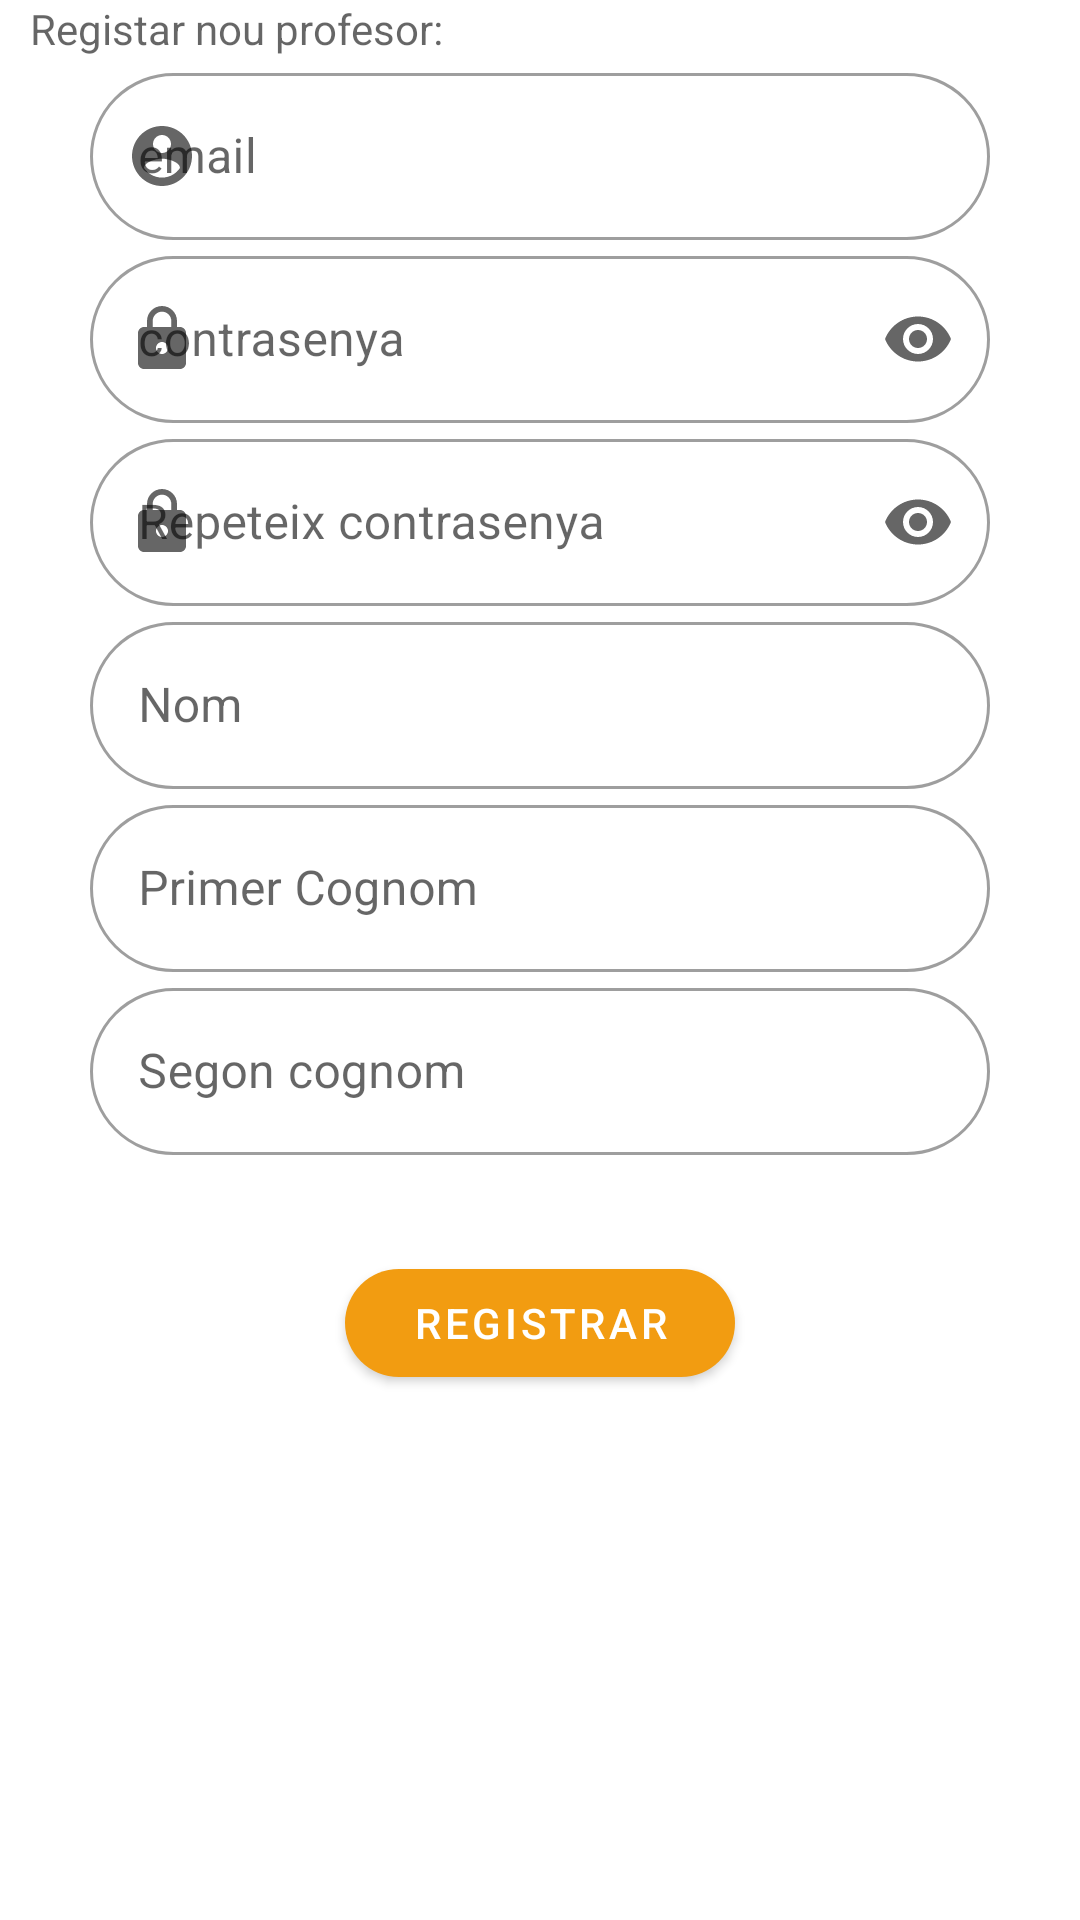

Produce the Android XML layout that renders to this screen, including the resource entries it uses.
<!-- AndroidManifest.xml: application theme Theme.SchoolQuest_UserAdmin -->
<!-- res/layout/activity_professor.xml -->
<?xml version="1.0" encoding="utf-8"?>
<androidx.constraintlayout.widget.ConstraintLayout xmlns:android="http://schemas.android.com/apk/res/android"
    xmlns:app="http://schemas.android.com/apk/res-auto"
    xmlns:tools="http://schemas.android.com/tools"
    android:layout_width="match_parent"
    android:layout_height="match_parent"
    tools:context=".Professor">

    <LinearLayout
        android:layout_width="match_parent"
        android:layout_height="match_parent"
        android:orientation="vertical">

        <LinearLayout
            android:layout_marginTop="0dp"
            android:layout_width="match_parent"
            android:layout_height="match_parent"
            android:orientation="vertical">

            <TextView
                android:layout_width="wrap_content"
                android:layout_height="wrap_content"
                android:hint="Registar nou profesor:"
                android:layout_marginLeft="10dp"
                android:backgroundTint="@color/BlueDark">

            </TextView>

            <com.google.android.material.textfield.TextInputLayout
                android:id="@+id/emailLayoutP"
                android:layout_width="300dp"
                android:layout_height="wrap_content"
                android:hint="@string/email"
                android:layout_gravity="center"
                style="@style/Widget.MaterialComponents.TextInputLayout.OutlinedBox"
                app:startIconDrawable="@drawable/ic_baseline_account_circle_24"
                app:boxCornerRadiusTopStart="30dp"
                app:boxCornerRadiusTopEnd="30dp"
                app:boxCornerRadiusBottomStart="30dp"
                app:boxCornerRadiusBottomEnd="30dp">

                <com.google.android.material.textfield.TextInputEditText
                    android:id="@+id/inputEmailP"
                    android:layout_width="match_parent"
                    android:layout_height="wrap_content"
                    android:inputType="textEmailAddress"

                    />

            </com.google.android.material.textfield.TextInputLayout>

            <com.google.android.material.textfield.TextInputLayout
                android:id="@+id/passwordLayoutP"
                android:layout_width="300dp"
                android:layout_height="wrap_content"
                android:hint="@string/contrasenya"
                android:layout_gravity="center"
                style="@style/Widget.MaterialComponents.TextInputLayout.OutlinedBox"
                app:endIconMode="password_toggle"
                app:startIconDrawable="@drawable/ic_baseline_lock_24"
                app:boxCornerRadiusTopStart="30dp"
                app:boxCornerRadiusTopEnd="30dp"
                app:boxCornerRadiusBottomStart="30dp"
                app:boxCornerRadiusBottomEnd="30dp">

                <com.google.android.material.textfield.TextInputEditText
                    android:id="@+id/inputPasswordP"
                    android:layout_width="match_parent"
                    android:layout_height="wrap_content"
                    android:inputType="textPassword"
                    />

            </com.google.android.material.textfield.TextInputLayout>

            <com.google.android.material.textfield.TextInputLayout
                android:id="@+id/layoutRepeatPasswordP"
                android:layout_width="300dp"
                android:layout_height="wrap_content"
                android:hint="Repeteix contrasenya"
                android:layout_gravity="center"
                style="@style/Widget.MaterialComponents.TextInputLayout.OutlinedBox"
                app:endIconMode="password_toggle"
                app:startIconDrawable="@drawable/ic_baseline_lock_24"
                app:boxCornerRadiusTopStart="30dp"
                app:boxCornerRadiusTopEnd="30dp"
                app:boxCornerRadiusBottomStart="30dp"
                app:boxCornerRadiusBottomEnd="30dp">

                <com.google.android.material.textfield.TextInputEditText
                    android:id="@+id/inputRepeatPasswordP"
                    android:layout_width="match_parent"
                    android:layout_height="wrap_content"
                    android:inputType="textPassword"
                    />

            </com.google.android.material.textfield.TextInputLayout>


            <com.google.android.material.textfield.TextInputLayout
                android:id="@+id/layoutNameP"
                android:layout_width="300dp"
                android:layout_height="wrap_content"
                android:hint="Nom"
                android:layout_gravity="center"
                style="@style/Widget.MaterialComponents.TextInputLayout.OutlinedBox"
                app:boxCornerRadiusTopStart="30dp"
                app:boxCornerRadiusTopEnd="30dp"
                app:boxCornerRadiusBottomStart="30dp"
                app:boxCornerRadiusBottomEnd="30dp">

                <com.google.android.material.textfield.TextInputEditText
                    android:id="@+id/inputNameP"
                    android:layout_width="match_parent"
                    android:layout_height="wrap_content"
                    android:inputType="textPersonName"
                    />

            </com.google.android.material.textfield.TextInputLayout>

            <com.google.android.material.textfield.TextInputLayout
                android:id="@+id/layoutSurname1P"
                android:layout_width="300dp"
                android:layout_height="wrap_content"
                android:hint="Primer Cognom"
                android:layout_gravity="center"
                style="@style/Widget.MaterialComponents.TextInputLayout.OutlinedBox"
                app:boxCornerRadiusTopStart="30dp"
                app:boxCornerRadiusTopEnd="30dp"
                app:boxCornerRadiusBottomStart="30dp"
                app:boxCornerRadiusBottomEnd="30dp"
                app:counterMaxLength="10">

                <com.google.android.material.textfield.TextInputEditText
                    android:id="@+id/inputSurname1P"
                    android:layout_width="match_parent"
                    android:layout_height="wrap_content"
                    android:inputType="textPersonName"
                    />

            </com.google.android.material.textfield.TextInputLayout>

            <com.google.android.material.textfield.TextInputLayout
                android:id="@+id/layoutSurname2P"
                android:layout_width="300dp"
                android:layout_height="wrap_content"
                android:hint="Segon cognom"
                android:layout_gravity="center"
                style="@style/Widget.MaterialComponents.TextInputLayout.OutlinedBox"
                app:boxCornerRadiusTopStart="30dp"
                app:boxCornerRadiusTopEnd="30dp"
                app:boxCornerRadiusBottomStart="30dp"
                app:boxCornerRadiusBottomEnd="30dp">

                <com.google.android.material.textfield.TextInputEditText
                    android:id="@+id/inputSurname2P"
                    android:layout_width="match_parent"
                    android:layout_height="wrap_content"
                    android:inputType="textPersonName"
                    />

            </com.google.android.material.textfield.TextInputLayout>



            <LinearLayout
                android:layout_width="match_parent"
                android:layout_height="match_parent"
                android:orientation="vertical">

                <com.google.android.material.button.MaterialButton
                    android:id="@+id/ButtonResgisterProfessor"
                    style="@style/Widget.MaterialComponents.Button"
                    android:layout_width="130sp"
                    android:layout_height="wrap_content"
                    android:layout_marginTop="32dp"
                    android:layout_gravity="center"
                    android:text="@string/registrar"
                    app:layout_constraintEnd_toEndOf="parent"
                    app:layout_constraintStart_toStartOf="parent"
                    app:cornerRadius="30dp" />



            </LinearLayout>
        </LinearLayout>
    </LinearLayout>

</androidx.constraintlayout.widget.ConstraintLayout>
<!-- resources referenced by this layout -->
<resources>
  <color name="BlueDark">#1B81DB</color>
  <!-- drawable ic_baseline_account_circle_24 (drawable-v24) -->
  <vector android:height="24dp" android:tint="#38A1FE"
      android:viewportHeight="24" android:viewportWidth="24"
      android:width="24dp" xmlns:android="http://schemas.android.com/apk/res/android">
      <path android:fillColor="@android:color/white" android:pathData="M12,2C6.48,2 2,6.48 2,12s4.48,10 10,10 10,-4.48 10,-10S17.52,2 12,2zM12,5c1.66,0 3,1.34 3,3s-1.34,3 -3,3 -3,-1.34 -3,-3 1.34,-3 3,-3zM12,19.2c-2.5,0 -4.71,-1.28 -6,-3.22 0.03,-1.99 4,-3.08 6,-3.08 1.99,0 5.97,1.09 6,3.08 -1.29,1.94 -3.5,3.22 -6,3.22z"/>
  </vector>
  <!-- drawable ic_baseline_lock_24 (drawable-v24) -->
  <vector android:height="24dp" android:tint="#38A1FE"
      android:viewportHeight="24" android:viewportWidth="24"
      android:width="24dp" xmlns:android="http://schemas.android.com/apk/res/android">
      <path android:fillColor="@android:color/white" android:pathData="M18,8h-1L17,6c0,-2.76 -2.24,-5 -5,-5S7,3.24 7,6v2L6,8c-1.1,0 -2,0.9 -2,2v10c0,1.1 0.9,2 2,2h12c1.1,0 2,-0.9 2,-2L20,10c0,-1.1 -0.9,-2 -2,-2zM12,17c-1.1,0 -2,-0.9 -2,-2s0.9,-2 2,-2 2,0.9 2,2 -0.9,2 -2,2zM15.1,8L8.9,8L8.9,6c0,-1.71 1.39,-3.1 3.1,-3.1 1.71,0 3.1,1.39 3.1,3.1v2z"/>
  </vector>
  <string name="contrasenya">contrasenya</string>
  <string name="email">email</string>
  <string name="registrar">Registrar</string>
  <style name="Theme.SchoolQuest_UserAdmin" parent="Theme.MaterialComponents.DayNight.DarkActionBar">
          
          <item name="colorPrimary">@color/OrangeLight</item>
          <item name="colorPrimaryVariant">@color/Grey</item>
          <item name="colorOnPrimary">@color/white</item>
          
          <item name="colorSecondary">@color/BlueDark</item>
          <item name="colorSecondaryVariant">@color/BlueDarker</item>
          <item name="colorOnSecondary">@color/white</item>
          
          <item name="android:statusBarColor">?attr/colorPrimaryVariant</item>
          <item name="colorAccent">@color/BlueLight</item>
          
      </style>
  <color name="OrangeLight">#F29C11</color>
  <color name="Grey">#C1C1C1</color>
  <color name="white">#FFFFFFFF</color>
  <color name="BlueDarker">#1E6CB1</color>
  <color name="BlueLight">#38A2FF</color>
</resources>
